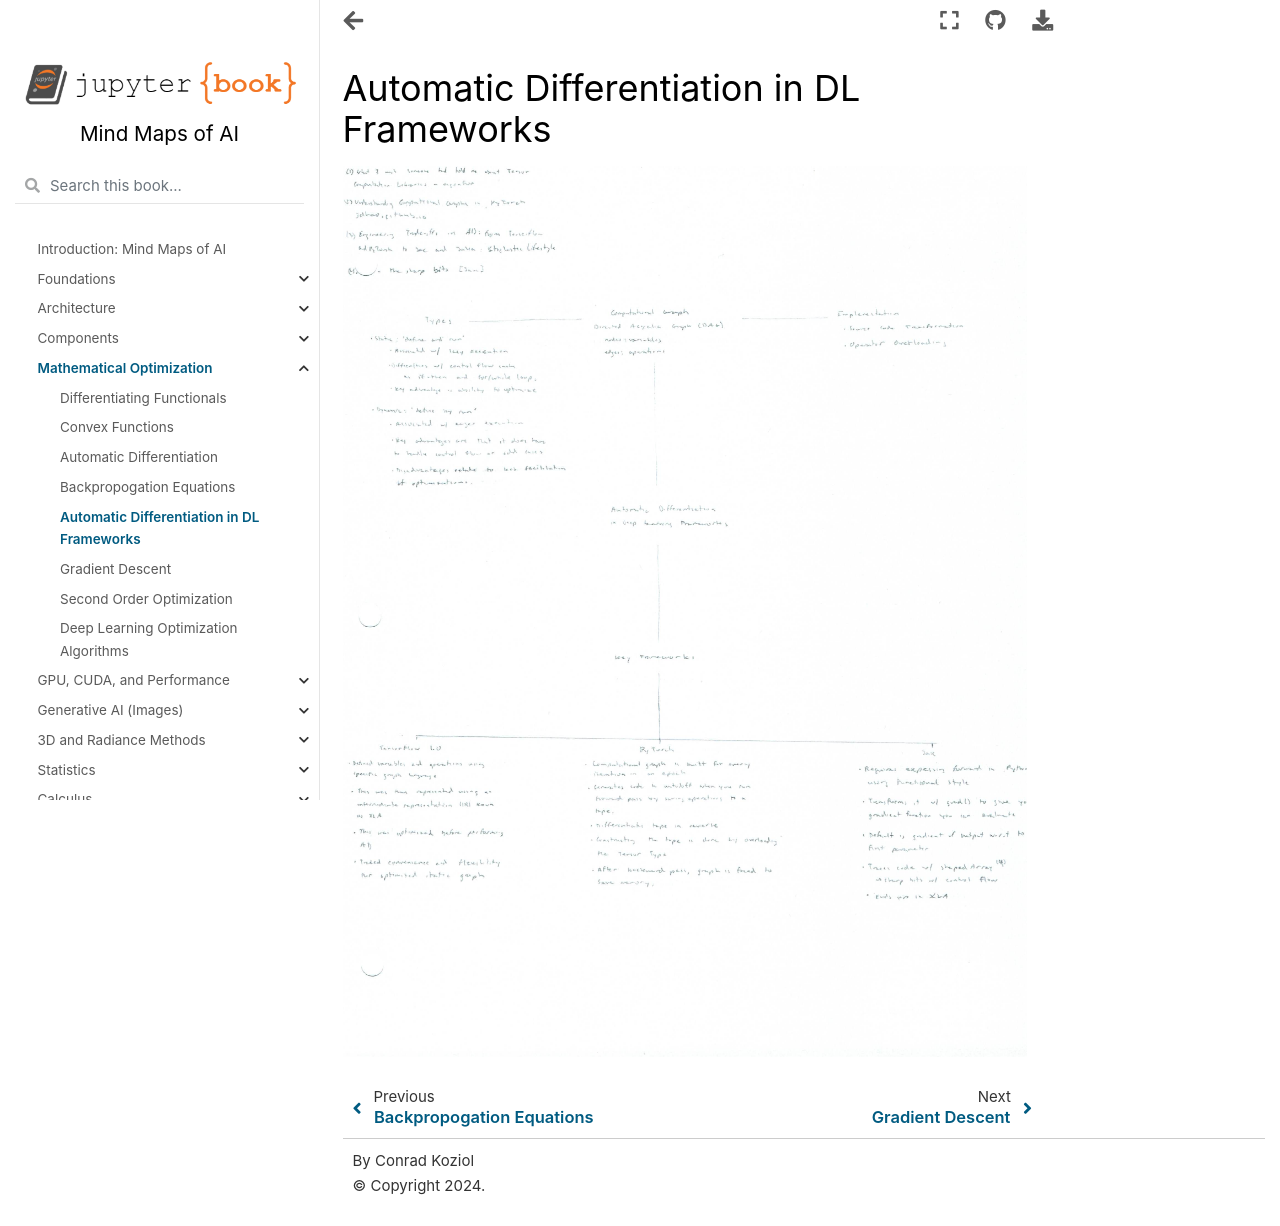

repository: cpk26/mind-maps-of-ai · page: optimization/AD_in_dl_frameworks.html · generator: jekyll

# Automatic Differentiation in DL Frameworks

![Scanned Page](AD_in_dl_frameworks.jpg)
